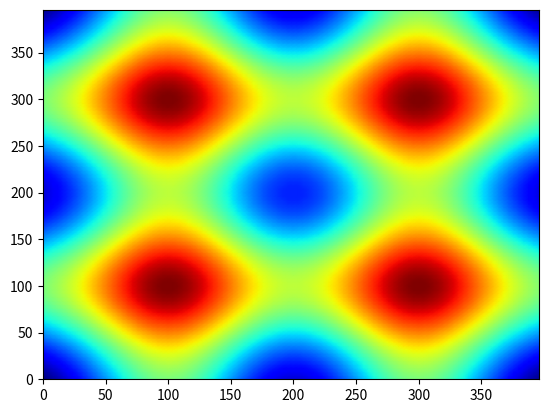

Here is the Python script that generated this plot: (Note: this script raises an exception after producing the figure.)
import numpy as np

import matplotlib.pyplot as plt

import pandas as pd

class TwoNomal():
    def __init__(self,mu1,mu2,sigma1,sigma2):
        self.mu1 = mu1
        self.sigma1 = sigma1
        self.mu2 = mu2
        self.sigma2 = sigma2

    def singledensity(self,x):
        mu1 = self.mu1
        sigma1 = self.sigma1
        
        N1 = np.sqrt(2 * np.pi * np.power(sigma1, 2))
        fac1 = np.power(x - mu1, 2) / np.power(sigma1, 2)
        density1 = np.exp(-fac1/2)/N1
        density = density1 * 10000
        return density

    def doubledensity(self,x):
            mu1 = self.mu1
            sigma1 = self.sigma1
            mu2 = self.mu2
            sigma2 = self.sigma1
            N1 = np.sqrt(2 * np.pi * np.power(sigma1, 2))
            fac1 = np.power(x - mu1, 2) / np.power(sigma1, 2)
            density1=np.exp(-fac1/2)/N1

            N2 = np.sqrt(2 * np.pi * np.power(sigma2, 2))
            fac2 = np.power(x - mu2, 2) / np.power(sigma2, 2)
            density2=np.exp(-fac2/2)/N2
            #print(density1,density2)
            density=(0.5*density2+0.5*density1) * 10000
            return density

def tow_dimensional_nomal(x_mesh, y_mesh, mu_1, mu_2, sigma, multiple):
    z = 1/(2 * np.pi * (sigma**2))
    z = z * np.exp(-((x_mesh - mu_1)**2+(y_mesh - mu_2)**2)/(2 * sigma**2))
    return z * multiple

def main():
    N2 = TwoNomal(100,300,50,50)

    #创建等差数列作为X
    X = np.arange(0,400,4)
    Y = np.arange(0,400,4)
    #print(X)
    Xv = N2.doubledensity(X)
    Yv = N2.doubledensity(Y)

    Z_pred = [[0 for i in range(len(Xv))] for i in range(len(Yv))]
    for i in range(len(Xv)):
        for j in range(len(Yv)):
            Z_pred[i][j] = Xv[i] + Yv[j]

    # print(Z_pred.shape)

    X_mesh,Y_mesh = np.meshgrid(X, Y)
    plt.pcolormesh(X_mesh, Y_mesh, Z_pred, shading='gouraud', cmap='jet')

    #print(Y)
    # plt.plot(X,Y,'b-',linewidth=3)

    df = pd.DataFrame(Z_pred)
    df.to_csv('data_set/air_map_simulation_nxn.csv', index=False)

    plt.show()

if __name__=='__main__':
    main()